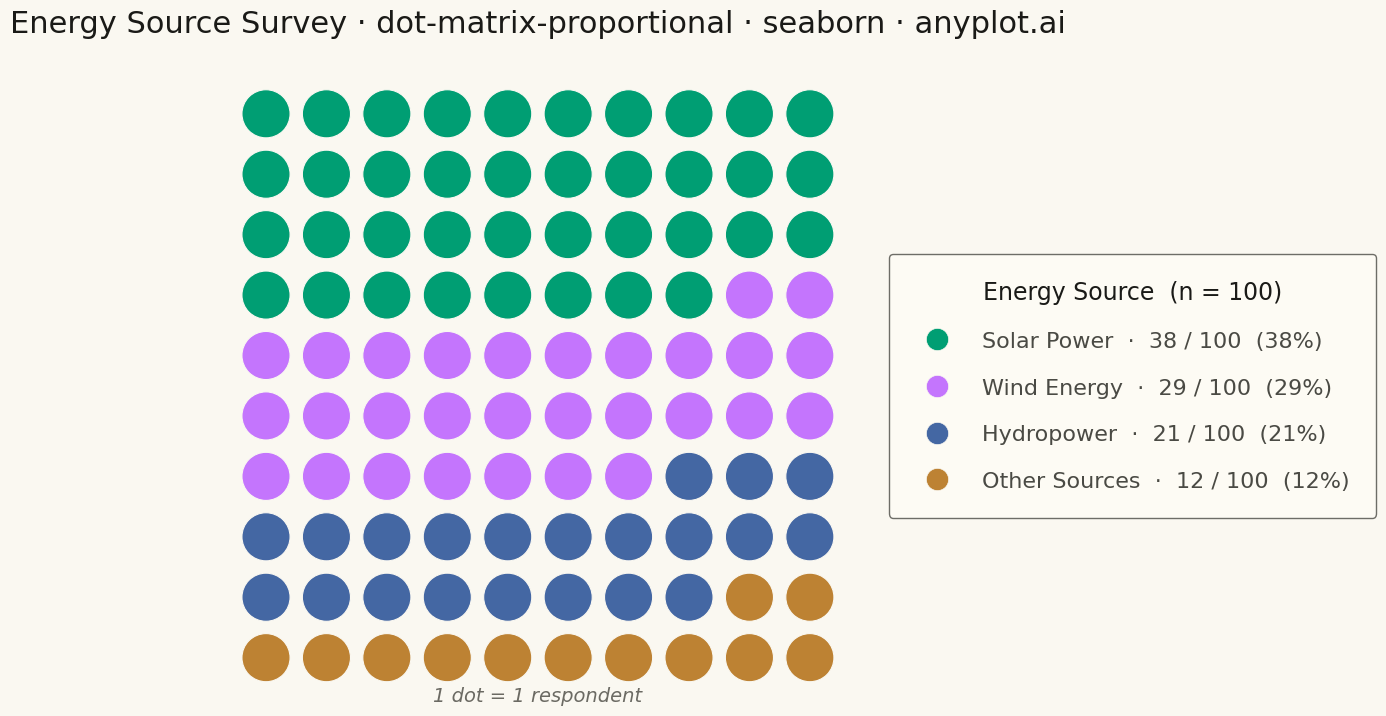

This figure's Python source:
""" anyplot.ai
dot-matrix-proportional: Dot Matrix Chart for Proportional Counts
Library: seaborn 0.13.2 | Python 3.13.13
Quality: 86/100 | Created: 2026-05-08
"""

import os

import matplotlib.pyplot as plt
import pandas as pd
import seaborn as sns
from matplotlib.lines import Line2D


# Theme tokens
THEME = os.getenv("ANYPLOT_THEME", "light")
PAGE_BG = "#FAF8F1" if THEME == "light" else "#1A1A17"
ELEVATED_BG = "#FFFDF6" if THEME == "light" else "#242420"
INK = "#1A1A17" if THEME == "light" else "#F0EFE8"
INK_SOFT = "#4A4A44" if THEME == "light" else "#B8B7B0"
INK_MUTED = "#6B6A63" if THEME == "light" else "#A8A79F"

IMPRINT = ["#009E73", "#C475FD", "#4467A3", "#BD8233"]

sns.set_theme(
    style="ticks",
    rc={
        "figure.facecolor": PAGE_BG,
        "axes.facecolor": PAGE_BG,
        "axes.edgecolor": INK_SOFT,
        "axes.labelcolor": INK,
        "text.color": INK,
        "xtick.color": INK_SOFT,
        "ytick.color": INK_SOFT,
        "grid.color": INK,
        "grid.alpha": 0.10,
        "legend.facecolor": ELEVATED_BG,
        "legend.edgecolor": INK_SOFT,
    },
)

# Data — renewable energy source preference survey (100 respondents)
categories = ["Solar Power", "Wind Energy", "Hydropower", "Other Sources"]
counts = [38, 29, 21, 12]
total = sum(counts)  # 100

# Build dot grid: 10 columns × 10 rows, filled left-to-right, top-to-bottom
cols = 10
rows = total // cols

dot_labels = []
for cat, n in zip(categories, counts, strict=True):
    dot_labels.extend([cat] * n)

xs = [i % cols for i in range(total)]
ys = [rows - 1 - (i // cols) for i in range(total)]

df = pd.DataFrame({"x": xs, "y": ys, "category": dot_labels})

# Plot
fig, ax = plt.subplots(figsize=(12, 12), facecolor=PAGE_BG)
ax.set_facecolor(PAGE_BG)

palette = dict(zip(categories, IMPRINT, strict=True))

sns.scatterplot(
    data=df,
    x="x",
    y="y",
    hue="category",
    palette=palette,
    s=1200,
    linewidth=0.8,
    edgecolors=PAGE_BG,
    ax=ax,
    legend=False,
)

ax.set_xlim(-0.8, 9.8)
ax.set_ylim(-0.8, 9.8)
ax.set_aspect("equal")

# Legend with counts and percentages, placed to the right of the grid
legend_handles = [
    Line2D(
        [0],
        [0],
        marker="o",
        color="none",
        markerfacecolor=IMPRINT[i],
        markeredgecolor=PAGE_BG,
        markeredgewidth=0.5,
        markersize=16,
        label=f"{categories[i]}  ·  {counts[i]} / {total}  ({counts[i]}%)",
    )
    for i in range(len(categories))
]

leg = ax.legend(
    handles=legend_handles,
    fontsize=16,
    title="Energy Source  (n = 100)",
    title_fontsize=17,
    loc="center left",
    bbox_to_anchor=(1.03, 0.5),
    frameon=True,
    facecolor=ELEVATED_BG,
    edgecolor=INK_SOFT,
    handletextpad=1.0,
    borderpad=1.2,
    labelspacing=1.2,
)
leg.get_title().set_color(INK)
for text in leg.get_texts():
    text.set_color(INK_SOFT)

# Style
ax.set_title(
    "Energy Source Survey · dot-matrix-proportional · seaborn · anyplot.ai",
    fontsize=22,
    fontweight="medium",
    color=INK,
    pad=24,
)
ax.set_xlabel("")
ax.set_ylabel("")
ax.set_xticks([])
ax.set_yticks([])
for spine in ax.spines.values():
    spine.set_visible(False)

# Caption
ax.text(4.5, -0.62, "1 dot = 1 respondent", ha="center", va="center", fontsize=14, color=INK_MUTED, style="italic")

plt.tight_layout()
plt.savefig(f"plot-{THEME}.png", dpi=300, bbox_inches="tight", facecolor=PAGE_BG)
